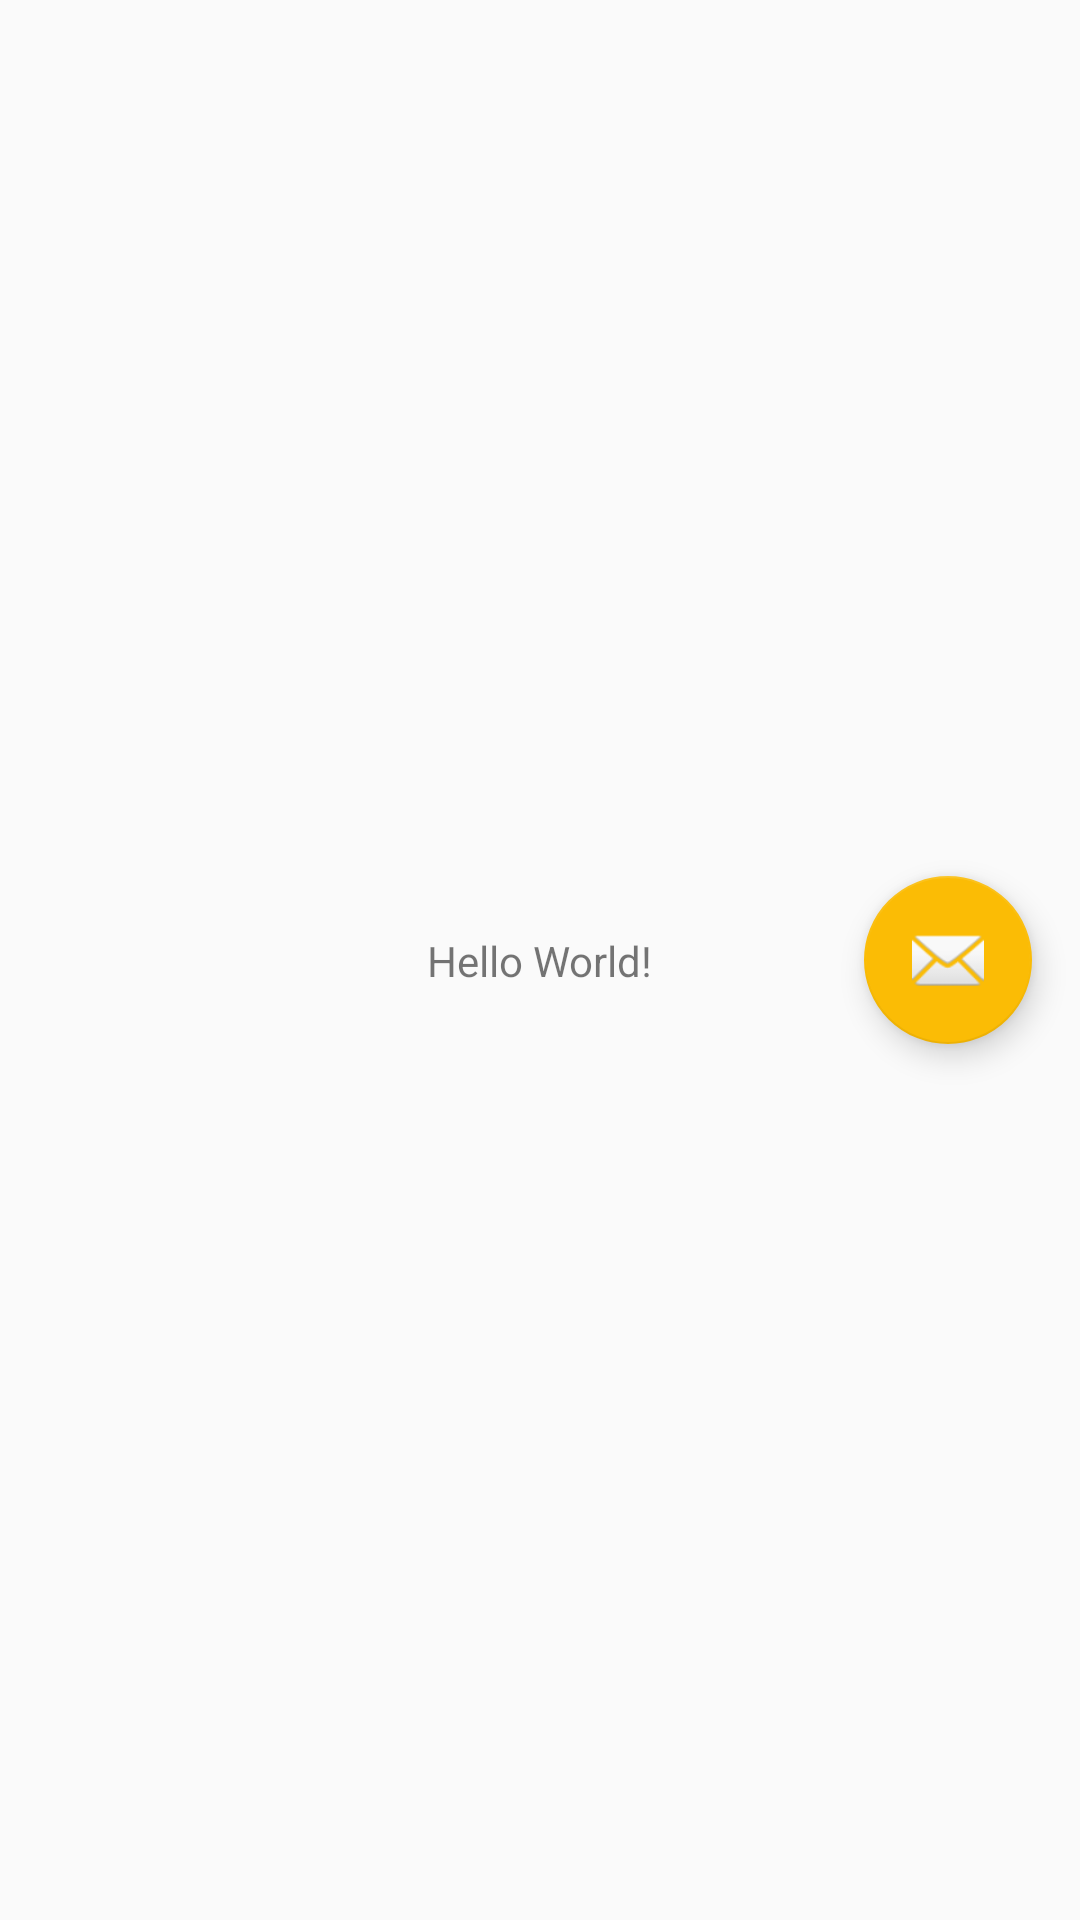

The Android layout XML behind this screen, and the referenced resources:
<!-- AndroidManifest.xml: application theme AppTheme -->
<!-- res/layout/content_main.xml -->
<?xml version="1.0" encoding="utf-8"?>
<android.support.constraint.ConstraintLayout xmlns:android="http://schemas.android.com/apk/res/android"
    xmlns:app="http://schemas.android.com/apk/res-auto"
    xmlns:tools="http://schemas.android.com/tools"
    android:layout_width="match_parent"
    android:layout_height="match_parent">

    <TextView

        android:layout_width="wrap_content"
        android:layout_height="wrap_content"
        android:text="Hello World!"
        app:layout_constraintBottom_toBottomOf="parent"
        app:layout_constraintLeft_toLeftOf="parent"
        app:layout_constraintRight_toRightOf="parent"
        app:layout_constraintTop_toTopOf="parent" />

    <android.support.design.widget.FloatingActionButton
        android:id="@+id/fab"
        android:layout_width="wrap_content"
        android:layout_height="wrap_content"
        android:layout_gravity="bottom|end"
        android:layout_margin="@dimen/fab_margin"
        app:srcCompat="@android:drawable/ic_dialog_email"
        app:layout_constraintBottom_toBottomOf="parent"
        android:layout_marginBottom="16dp"
        app:layout_constraintTop_toTopOf="parent"
        android:layout_marginTop="8dp"
        android:layout_marginRight="8dp"
        app:layout_constraintRight_toRightOf="parent" />

</android.support.constraint.ConstraintLayout>
<!-- resources referenced by this layout -->
<resources>
  <dimen name="fab_margin">16dp</dimen>
  <style name="AppTheme" parent="Theme.AppCompat.Light.NoActionBar">
          
          <item name="colorPrimary">@color/colorPrimary</item>
          <item name="colorPrimaryDark">@color/colorPrimaryDark</item>
          <item name="colorAccent">@color/colorAccent</item>
      </style>
  <color name="colorPrimary">@color/google_green</color>
  <color name="colorPrimaryDark">@color/google_green</color>
  <color name="colorAccent">@color/google_orange</color>
  <color name="google_green">#34a853</color>
  <color name="google_orange">#fbbc05</color>
</resources>
